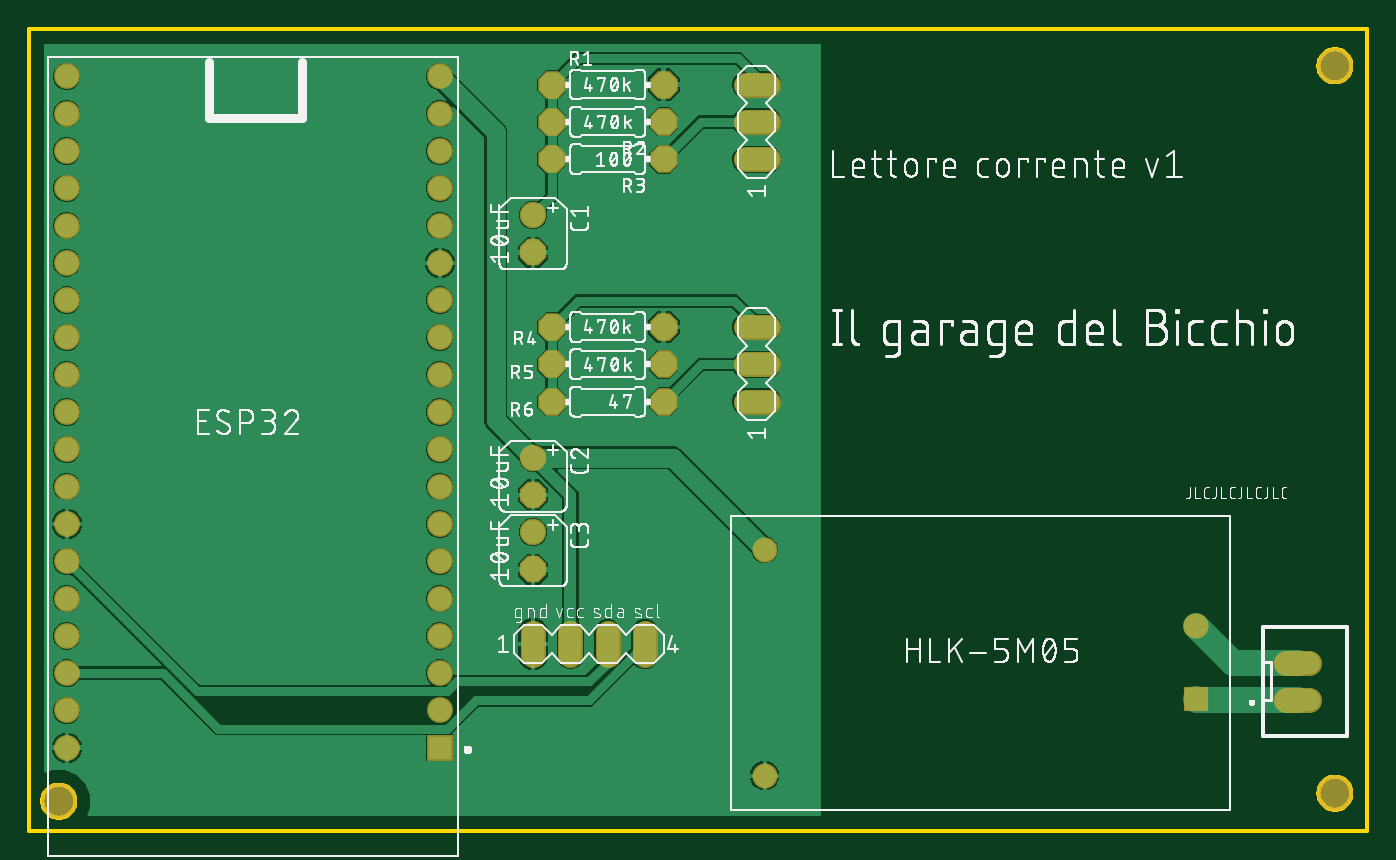
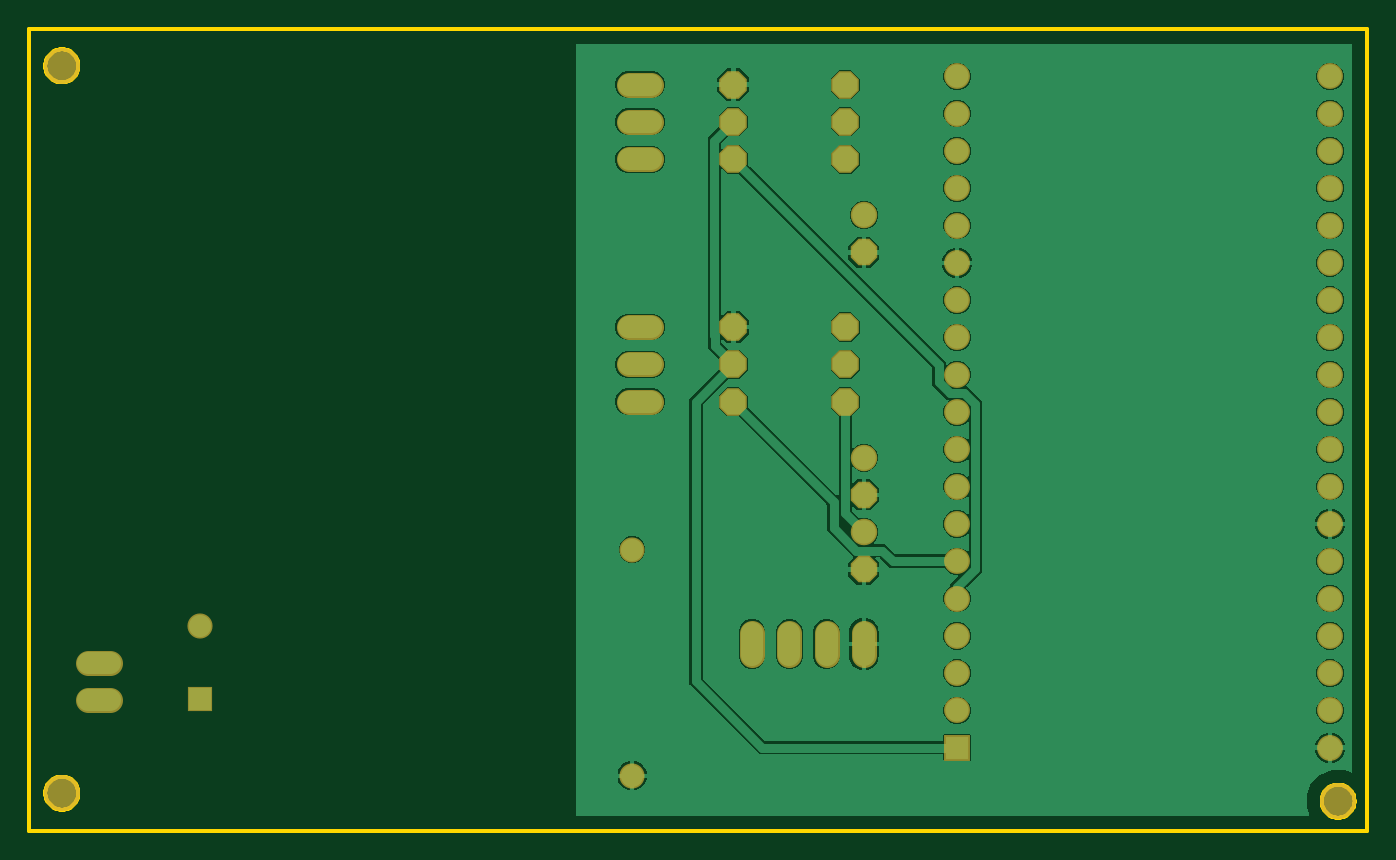
Circuit board: 6 layer files. Board 91.1 x 54.6 mm.
- bottom_copper: copper_bottom.gbr (54294 bytes)
- top_copper: copper_top.gbr (52128 bytes)
- outline: profile.gbr (4569 bytes)
- top_silk: silkscreen_top.gbr (212909 bytes)
- bottom_mask: soldermask_bottom.gbr (2101 bytes)
- top_mask: soldermask_top.gbr (2098 bytes)

=== bottom_copper: copper_bottom.gbr (54294 bytes, source omitted) ===
=== top_copper: copper_top.gbr (52128 bytes, source omitted) ===
=== outline: profile.gbr ===
G04 EAGLE Gerber RS-274X export*
G75*
%MOMM*%
%FSLAX34Y34*%
%LPD*%
%IN*%
%IPPOS*%
%AMOC8*
5,1,8,0,0,1.08239X$1,22.5*%
G01*
%ADD10C,0.254000*%


D10*
X0Y0D02*
X911100Y0D01*
X911100Y546000D01*
X0Y546000D01*
X0Y0D01*
X31250Y19558D02*
X31181Y18677D01*
X31042Y17804D01*
X30836Y16944D01*
X30563Y16103D01*
X30225Y15286D01*
X29823Y14499D01*
X29361Y13745D01*
X28842Y13030D01*
X28268Y12358D01*
X27642Y11733D01*
X26970Y11158D01*
X26255Y10639D01*
X25501Y10177D01*
X24714Y9776D01*
X23897Y9437D01*
X23056Y9164D01*
X22196Y8958D01*
X21323Y8819D01*
X20442Y8750D01*
X19558Y8750D01*
X18677Y8819D01*
X17804Y8958D01*
X16944Y9164D01*
X16103Y9437D01*
X15286Y9776D01*
X14499Y10177D01*
X13745Y10639D01*
X13030Y11158D01*
X12358Y11733D01*
X11733Y12358D01*
X11158Y13030D01*
X10639Y13745D01*
X10177Y14499D01*
X9776Y15286D01*
X9437Y16103D01*
X9164Y16944D01*
X8958Y17804D01*
X8819Y18677D01*
X8750Y19558D01*
X8750Y20442D01*
X8819Y21323D01*
X8958Y22196D01*
X9164Y23056D01*
X9437Y23897D01*
X9776Y24714D01*
X10177Y25501D01*
X10639Y26255D01*
X11158Y26970D01*
X11733Y27642D01*
X12358Y28268D01*
X13030Y28842D01*
X13745Y29361D01*
X14499Y29823D01*
X15286Y30225D01*
X16103Y30563D01*
X16944Y30836D01*
X17804Y31042D01*
X18677Y31181D01*
X19558Y31250D01*
X20442Y31250D01*
X21323Y31181D01*
X22196Y31042D01*
X23056Y30836D01*
X23897Y30563D01*
X24714Y30225D01*
X25501Y29823D01*
X26255Y29361D01*
X26970Y28842D01*
X27642Y28268D01*
X28268Y27642D01*
X28842Y26970D01*
X29361Y26255D01*
X29823Y25501D01*
X30225Y24714D01*
X30563Y23897D01*
X30836Y23056D01*
X31042Y22196D01*
X31181Y21323D01*
X31250Y20442D01*
X31250Y19558D01*
X900250Y520258D02*
X900181Y519377D01*
X900042Y518504D01*
X899836Y517644D01*
X899563Y516803D01*
X899225Y515986D01*
X898823Y515199D01*
X898361Y514445D01*
X897842Y513730D01*
X897268Y513058D01*
X896642Y512433D01*
X895970Y511858D01*
X895255Y511339D01*
X894501Y510877D01*
X893714Y510476D01*
X892897Y510137D01*
X892056Y509864D01*
X891196Y509658D01*
X890323Y509519D01*
X889442Y509450D01*
X888558Y509450D01*
X887677Y509519D01*
X886804Y509658D01*
X885944Y509864D01*
X885103Y510137D01*
X884286Y510476D01*
X883499Y510877D01*
X882745Y511339D01*
X882030Y511858D01*
X881358Y512433D01*
X880733Y513058D01*
X880158Y513730D01*
X879639Y514445D01*
X879177Y515199D01*
X878776Y515986D01*
X878437Y516803D01*
X878164Y517644D01*
X877958Y518504D01*
X877819Y519377D01*
X877750Y520258D01*
X877750Y521142D01*
X877819Y522023D01*
X877958Y522896D01*
X878164Y523756D01*
X878437Y524597D01*
X878776Y525414D01*
X879177Y526201D01*
X879639Y526955D01*
X880158Y527670D01*
X880733Y528342D01*
X881358Y528968D01*
X882030Y529542D01*
X882745Y530061D01*
X883499Y530523D01*
X884286Y530925D01*
X885103Y531263D01*
X885944Y531536D01*
X886804Y531742D01*
X887677Y531881D01*
X888558Y531950D01*
X889442Y531950D01*
X890323Y531881D01*
X891196Y531742D01*
X892056Y531536D01*
X892897Y531263D01*
X893714Y530925D01*
X894501Y530523D01*
X895255Y530061D01*
X895970Y529542D01*
X896642Y528968D01*
X897268Y528342D01*
X897842Y527670D01*
X898361Y526955D01*
X898823Y526201D01*
X899225Y525414D01*
X899563Y524597D01*
X899836Y523756D01*
X900042Y522896D01*
X900181Y522023D01*
X900250Y521142D01*
X900250Y520258D01*
X900250Y24958D02*
X900181Y24077D01*
X900042Y23204D01*
X899836Y22344D01*
X899563Y21503D01*
X899225Y20686D01*
X898823Y19899D01*
X898361Y19145D01*
X897842Y18430D01*
X897268Y17758D01*
X896642Y17133D01*
X895970Y16558D01*
X895255Y16039D01*
X894501Y15577D01*
X893714Y15176D01*
X892897Y14837D01*
X892056Y14564D01*
X891196Y14358D01*
X890323Y14219D01*
X889442Y14150D01*
X888558Y14150D01*
X887677Y14219D01*
X886804Y14358D01*
X885944Y14564D01*
X885103Y14837D01*
X884286Y15176D01*
X883499Y15577D01*
X882745Y16039D01*
X882030Y16558D01*
X881358Y17133D01*
X880733Y17758D01*
X880158Y18430D01*
X879639Y19145D01*
X879177Y19899D01*
X878776Y20686D01*
X878437Y21503D01*
X878164Y22344D01*
X877958Y23204D01*
X877819Y24077D01*
X877750Y24958D01*
X877750Y25842D01*
X877819Y26723D01*
X877958Y27596D01*
X878164Y28456D01*
X878437Y29297D01*
X878776Y30114D01*
X879177Y30901D01*
X879639Y31655D01*
X880158Y32370D01*
X880733Y33042D01*
X881358Y33668D01*
X882030Y34242D01*
X882745Y34761D01*
X883499Y35223D01*
X884286Y35625D01*
X885103Y35963D01*
X885944Y36236D01*
X886804Y36442D01*
X887677Y36581D01*
X888558Y36650D01*
X889442Y36650D01*
X890323Y36581D01*
X891196Y36442D01*
X892056Y36236D01*
X892897Y35963D01*
X893714Y35625D01*
X894501Y35223D01*
X895255Y34761D01*
X895970Y34242D01*
X896642Y33668D01*
X897268Y33042D01*
X897842Y32370D01*
X898361Y31655D01*
X898823Y30901D01*
X899225Y30114D01*
X899563Y29297D01*
X899836Y28456D01*
X900042Y27596D01*
X900181Y26723D01*
X900250Y25842D01*
X900250Y24958D01*
M02*

=== top_silk: silkscreen_top.gbr (212909 bytes, source omitted) ===
=== bottom_mask: soldermask_bottom.gbr ===
G04 EAGLE Gerber RS-274X export*
G75*
%MOMM*%
%FSLAX34Y34*%
%LPD*%
%INSoldermask Bottom*%
%IPPOS*%
%AMOC8*
5,1,8,0,0,1.08239X$1,22.5*%
G01*
%ADD10C,2.453200*%
%ADD11C,1.803400*%
%ADD12P,1.951982X8X292.500000*%
%ADD13R,1.711200X1.711200*%
%ADD14C,1.711200*%
%ADD15P,2.034460X8X22.500000*%
%ADD16P,2.034460X8X202.500000*%
%ADD17C,1.727200*%
%ADD18R,1.763200X1.763200*%
%ADD19C,1.763200*%


D10*
X20000Y20000D03*
X889000Y520700D03*
X889000Y25400D03*
D11*
X342900Y419100D03*
D12*
X342900Y393700D03*
D11*
X342900Y254000D03*
D12*
X342900Y228600D03*
D11*
X342900Y203200D03*
D12*
X342900Y177800D03*
D13*
X794700Y89300D03*
D14*
X794700Y139300D03*
X500700Y37300D03*
X500700Y191300D03*
D15*
X355600Y508000D03*
X431800Y508000D03*
D16*
X431800Y482600D03*
X355600Y482600D03*
X431800Y457200D03*
X355600Y457200D03*
D15*
X355600Y342900D03*
X431800Y342900D03*
D16*
X431800Y317500D03*
X355600Y317500D03*
X431800Y292100D03*
X355600Y292100D03*
D17*
X487680Y457200D02*
X502920Y457200D01*
X502920Y482600D02*
X487680Y482600D01*
X487680Y508000D02*
X502920Y508000D01*
X502920Y292100D02*
X487680Y292100D01*
X487680Y317500D02*
X502920Y317500D01*
X502920Y342900D02*
X487680Y342900D01*
X342900Y134620D02*
X342900Y119380D01*
X368300Y119380D02*
X368300Y134620D01*
X393700Y134620D02*
X393700Y119380D01*
X419100Y119380D02*
X419100Y134620D01*
D18*
X279400Y56400D03*
D19*
X279400Y81800D03*
X279400Y513600D03*
X279400Y107200D03*
X279400Y132600D03*
X279400Y158000D03*
X279400Y183400D03*
X279400Y208800D03*
X279400Y234200D03*
X279400Y259600D03*
X279400Y285000D03*
X279400Y310400D03*
X279400Y335800D03*
X279400Y361200D03*
X279400Y386600D03*
X279400Y412000D03*
X279400Y437400D03*
X279400Y462800D03*
X279400Y488200D03*
X25400Y56400D03*
X25400Y81800D03*
X25400Y107200D03*
X25400Y132600D03*
X25400Y158000D03*
X25400Y183400D03*
X25400Y208800D03*
X25400Y234200D03*
X25400Y259600D03*
X25400Y285000D03*
X25400Y310400D03*
X25400Y335800D03*
X25400Y361200D03*
X25400Y386600D03*
X25400Y412000D03*
X25400Y437400D03*
X25400Y462800D03*
X25400Y488200D03*
X25400Y513600D03*
D17*
X855980Y88900D02*
X871220Y88900D01*
X871220Y114300D02*
X855980Y114300D01*
M02*

=== top_mask: soldermask_top.gbr ===
G04 EAGLE Gerber RS-274X export*
G75*
%MOMM*%
%FSLAX34Y34*%
%LPD*%
%INSoldermask Top*%
%IPPOS*%
%AMOC8*
5,1,8,0,0,1.08239X$1,22.5*%
G01*
%ADD10C,2.453200*%
%ADD11C,1.803400*%
%ADD12P,1.951982X8X292.500000*%
%ADD13R,1.711200X1.711200*%
%ADD14C,1.711200*%
%ADD15P,2.034460X8X22.500000*%
%ADD16P,2.034460X8X202.500000*%
%ADD17C,1.727200*%
%ADD18R,1.763200X1.763200*%
%ADD19C,1.763200*%


D10*
X20000Y20000D03*
X889000Y520700D03*
X889000Y25400D03*
D11*
X342900Y419100D03*
D12*
X342900Y393700D03*
D11*
X342900Y254000D03*
D12*
X342900Y228600D03*
D11*
X342900Y203200D03*
D12*
X342900Y177800D03*
D13*
X794700Y89300D03*
D14*
X794700Y139300D03*
X500700Y37300D03*
X500700Y191300D03*
D15*
X355600Y508000D03*
X431800Y508000D03*
D16*
X431800Y482600D03*
X355600Y482600D03*
X431800Y457200D03*
X355600Y457200D03*
D15*
X355600Y342900D03*
X431800Y342900D03*
D16*
X431800Y317500D03*
X355600Y317500D03*
X431800Y292100D03*
X355600Y292100D03*
D17*
X487680Y457200D02*
X502920Y457200D01*
X502920Y482600D02*
X487680Y482600D01*
X487680Y508000D02*
X502920Y508000D01*
X502920Y292100D02*
X487680Y292100D01*
X487680Y317500D02*
X502920Y317500D01*
X502920Y342900D02*
X487680Y342900D01*
X342900Y134620D02*
X342900Y119380D01*
X368300Y119380D02*
X368300Y134620D01*
X393700Y134620D02*
X393700Y119380D01*
X419100Y119380D02*
X419100Y134620D01*
D18*
X279400Y56400D03*
D19*
X279400Y81800D03*
X279400Y513600D03*
X279400Y107200D03*
X279400Y132600D03*
X279400Y158000D03*
X279400Y183400D03*
X279400Y208800D03*
X279400Y234200D03*
X279400Y259600D03*
X279400Y285000D03*
X279400Y310400D03*
X279400Y335800D03*
X279400Y361200D03*
X279400Y386600D03*
X279400Y412000D03*
X279400Y437400D03*
X279400Y462800D03*
X279400Y488200D03*
X25400Y56400D03*
X25400Y81800D03*
X25400Y107200D03*
X25400Y132600D03*
X25400Y158000D03*
X25400Y183400D03*
X25400Y208800D03*
X25400Y234200D03*
X25400Y259600D03*
X25400Y285000D03*
X25400Y310400D03*
X25400Y335800D03*
X25400Y361200D03*
X25400Y386600D03*
X25400Y412000D03*
X25400Y437400D03*
X25400Y462800D03*
X25400Y488200D03*
X25400Y513600D03*
D17*
X855980Y88900D02*
X871220Y88900D01*
X871220Y114300D02*
X855980Y114300D01*
M02*

